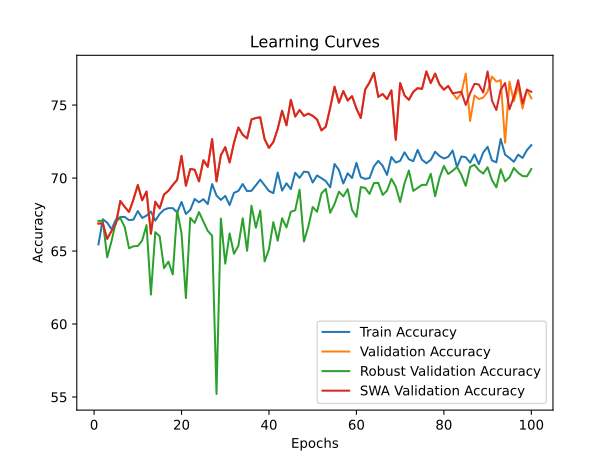

Source data for this figure (header and first rows):
time; train_accuracy; train_loss; valid_accuracy; valid_loss; valid_accuracy_robust; valid_accuracy_swa; valid_accuracy_robust_swa
19,6089; 65,4543; 1,5074; 66,8828; 1,1989; 67,0690; 66,8828; 67,0690
41,8284; 67,1791; 1,2916; 66,8828; 1,0096; 67,0690; 66,8828; 67,0690
62,8947; 66,9416; 1,2794; 65,8354; 0,9753; 64,5690; 65,8354; 64,5690
85,1059; 66,4917; 1,2881; 66,3840; 0,9395; 65,6897; 66,3840; 65,6897
107,2026; 67,1666; 1,2615; 66,8828; 0,9250; 67,0345; 66,8828; 67,0345
129,9816; 67,3291; 1,2580; 68,4289; 0,9175; 67,2586; 68,4289; 67,2586
152,2755; 67,3416; 1,2368; 68,0299; 1,0096; 66,6552; 68,0299; 66,6552
174,0972; 67,1166; 1,2458; 67,6808; 0,9653; 65,1897; 67,6808; 65,1897
195,4931; 67,1541; 1,2404; 68,5287; 0,8697; 65,3276; 68,5287; 65,3276
217,1142; 67,7415; 1,2335; 69,5262; 0,8878; 65,3448; 69,5262; 65,3448
239,2773; 67,2666; 1,2259; 68,4788; 0,8726; 65,7241; 68,4788; 65,7241
262,3901; 67,4291; 1,2186; 69,0773; 0,8546; 66,7759; 69,0773; 66,7759
285,9590; 67,7040; 1,2187; 66,1845; 0,9193; 62,0172; 66,1845; 62,0172
308,9154; 67,0791; 1,2191; 68,3791; 0,8836; 66,2931; 68,3791; 66,2931
331,6615; 67,5416; 1,2119; 67,9302; 0,9187; 66,0172; 67,9302; 66,0172
354,4292; 67,8290; 1,2139; 68,8778; 0,8401; 63,8276; 68,8778; 63,8276
376,5226; 67,9415; 1,2063; 69,1272; 0,8617; 64,2759; 69,1272; 64,2759
398,8175; 67,9415; 1,2064; 69,5262; 0,9095; 63,3966; 69,5262; 63,3966
410,2109; 67,6415; 1,2014; 69,8753; 0,8459; 67,7586; 69,8753; 67,7586
421,7889; 68,3665; 1,1980; 71,5212; 0,7749; 66,2241; 71,5212; 66,2241
433,0905; 67,5416; 1,2033; 69,4763; 0,8769; 61,7759; 69,4763; 61,7759
444,3304; 67,8165; 1,1980; 70,6234; 0,8181; 67,2759; 70,6234; 67,2759
455,7028; 68,5664; 1,1878; 70,5736; 0,8067; 66,9310; 70,5736; 66,9310
467,4394; 68,3415; 1,1875; 69,7756; 0,8214; 67,6724; 69,7756; 67,6724
478,9045; 68,5539; 1,1935; 71,2219; 0,7884; 67,0172; 71,2219; 67,0172
490,4925; 68,2165; 1,1820; 70,7731; 0,8027; 66,3793; 70,7731; 66,3793
510,8387; 69,5913; 1,1719; 72,6683; 0,7852; 66,0517; 72,6683; 66,0517
531,0576; 68,8039; 1,1829; 69,7756; 0,9329; 55,2069; 69,7756; 55,2069
552,7512; 68,5039; 1,1785; 71,5711; 0,7879; 67,2241; 71,5711; 67,2241
574,6179; 68,7789; 1,1699; 72,1197; 0,8064; 64,1379; 72,1197; 64,1379
592,8965; 68,1540; 1,1855; 71,0723; 0,7918; 66,2069; 71,0723; 66,2069
615,4863; 68,9914; 1,1573; 72,4190; 0,7796; 64,8103; 72,4190; 64,8103
637,7785; 69,1164; 1,1595; 73,4663; 0,7612; 65,3621; 73,4663; 65,3621
659,1361; 69,5913; 1,1549; 72,9676; 0,7747; 67,2414; 72,9676; 67,2414
681,3139; 69,1039; 1,1576; 72,7182; 0,7885; 65,0172; 72,7182; 65,0172
703,7145; 69,1289; 1,1658; 74,0150; 0,7190; 68,1034; 74,0150; 68,1034
725,5828; 69,5038; 1,1571; 74,1147; 0,7626; 66,6034; 74,1147; 66,6034
747,7377; 69,8913; 1,1404; 74,1646; 0,7360; 67,7759; 74,1646; 67,7759
770,2443; 69,5038; 1,1553; 72,6683; 0,7912; 64,2931; 72,6683; 64,2931
793,6087; 69,1164; 1,1662; 72,0698; 0,7544; 65,1207; 72,0698; 65,1207
816,6477; 68,9664; 1,1585; 72,4688; 0,7756; 66,9828; 72,4688; 66,9828
838,9791; 70,3787; 1,1424; 73,3666; 0,7417; 65,7069; 73,3666; 65,7069
862,1576; 69,1414; 1,1625; 74,6135; 0,7352; 67,2414; 74,6135; 67,2414
884,2710; 69,6413; 1,1511; 73,6160; 0,7558; 66,6207; 73,6160; 66,6207
906,7518; 69,2413; 1,1540; 75,3616; 0,7138; 67,6897; 75,3616; 67,6897
929,0189; 70,3662; 1,1443; 74,2145; 0,7313; 67,7931; 74,2145; 67,7931
951,3327; 70,0162; 1,1390; 74,6633; 0,7155; 69,2069; 74,6633; 69,2069
962,8060; 70,4412; 1,1328; 74,2643; 0,7539; 65,6552; 74,2643; 65,6552
974,2380; 70,4037; 1,1269; 74,4140; 0,7296; 66,6724; 74,4140; 66,6724
985,5219; 69,6913; 1,1477; 74,2643; 0,7475; 68,0172; 74,2643; 68,0172
997,1074; 70,1787; 1,1237; 74,0150; 0,7380; 67,6897; 74,0150; 67,6897
1008,4266; 69,9913; 1,1386; 73,2668; 0,7264; 68,9483; 73,2668; 68,9483
1019,7114; 69,7913; 1,1348; 73,5162; 0,7253; 69,2586; 73,5162; 69,2586
1031,0504; 69,3663; 1,1498; 74,8130; 0,7047; 67,6207; 74,8130; 67,6207
1050,1695; 70,9661; 1,1263; 76,2594; 0,7287; 68,2241; 76,2594; 68,2241
1070,1142; 70,5537; 1,1280; 75,1621; 0,7404; 69,0690; 75,1621; 69,0690
1091,7851; 69,6288; 1,1372; 75,9601; 0,7081; 68,7414; 75,9601; 68,7414
1114,0174; 70,3287; 1,1373; 75,3117; 0,7000; 69,2414; 75,3117; 69,2414
1132,8380; 70,0037; 1,1348; 75,6110; 0,7010; 67,8103; 75,6110; 67,8103
1156,0489; 71,0411; 1,1162; 74,7631; 0,7209; 67,3448; 74,7631; 67,3448
... 40 more rows
